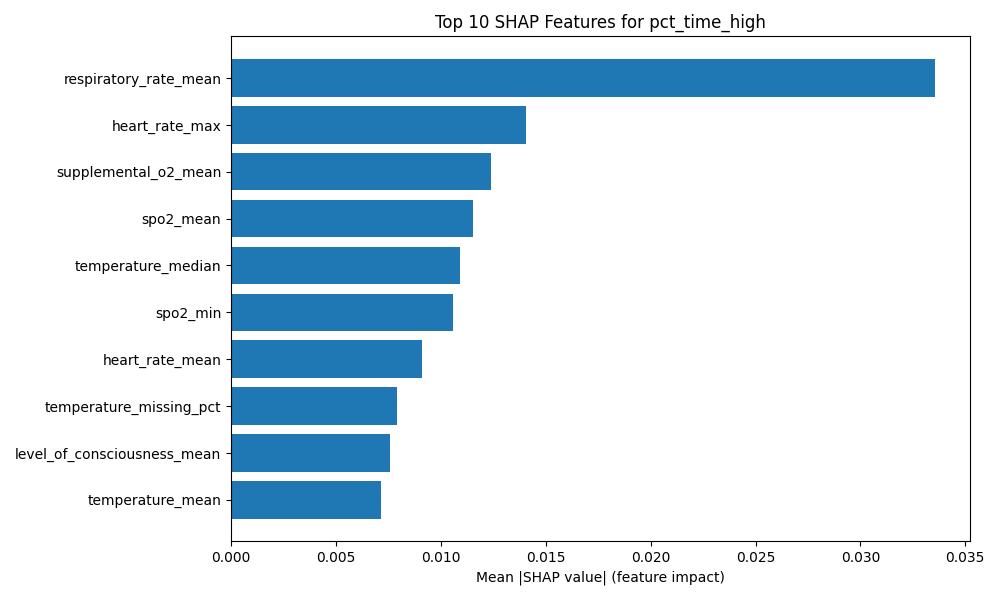

Data behind this chart, as committed beside it:
feature, mean_abs_shap
respiratory_rate_mean, 0.03356
heart_rate_max, 0.01404
supplemental_o2_mean, 0.01239
spo2_mean, 0.01153
temperature_median, 0.01089
spo2_min, 0.01057
heart_rate_mean, 0.009091
temperature_missing_pct, 0.007907
level_of_consciousness_mean, 0.007562
temperature_mean, 0.007169
respiratory_rate_missing_pct, 0.006361
systolic_bp_min, 0.006029
spo2_max, 0.00576
systolic_bp_max, 0.005013
level_of_consciousness_missing_pct, 0.00445
heart_rate_median, 0.004193
systolic_bp_missing_pct, 0.004137
respiratory_rate_median, 0.003755
spo2_missing_pct, 0.003412
spo2_median, 0.003239
temperature_max, 0.002276
heart_rate_min, 0.001826
respiratory_rate_min, 0.001642
heart_rate_missing_pct, 0.001417
systolic_bp_median, 0.001295
respiratory_rate_max, 0.00118
temperature_min, 0.000963
level_of_consciousness_min, 0.0009052
systolic_bp_mean, 0.0002833
supplemental_o2_max, 0.0002298
supplemental_o2_median, 0.0
supplemental_o2_missing_pct, 0.0
co2_retainer_mean, 0.0
co2_retainer_max, 0.0
co2_retainer_min, 0.0
co2_retainer_median, 0.0
level_of_consciousness_max, 0.0
supplemental_o2_min, 0.0
level_of_consciousness_median, 0.0
co2_retainer_missing_pct, 0.0
